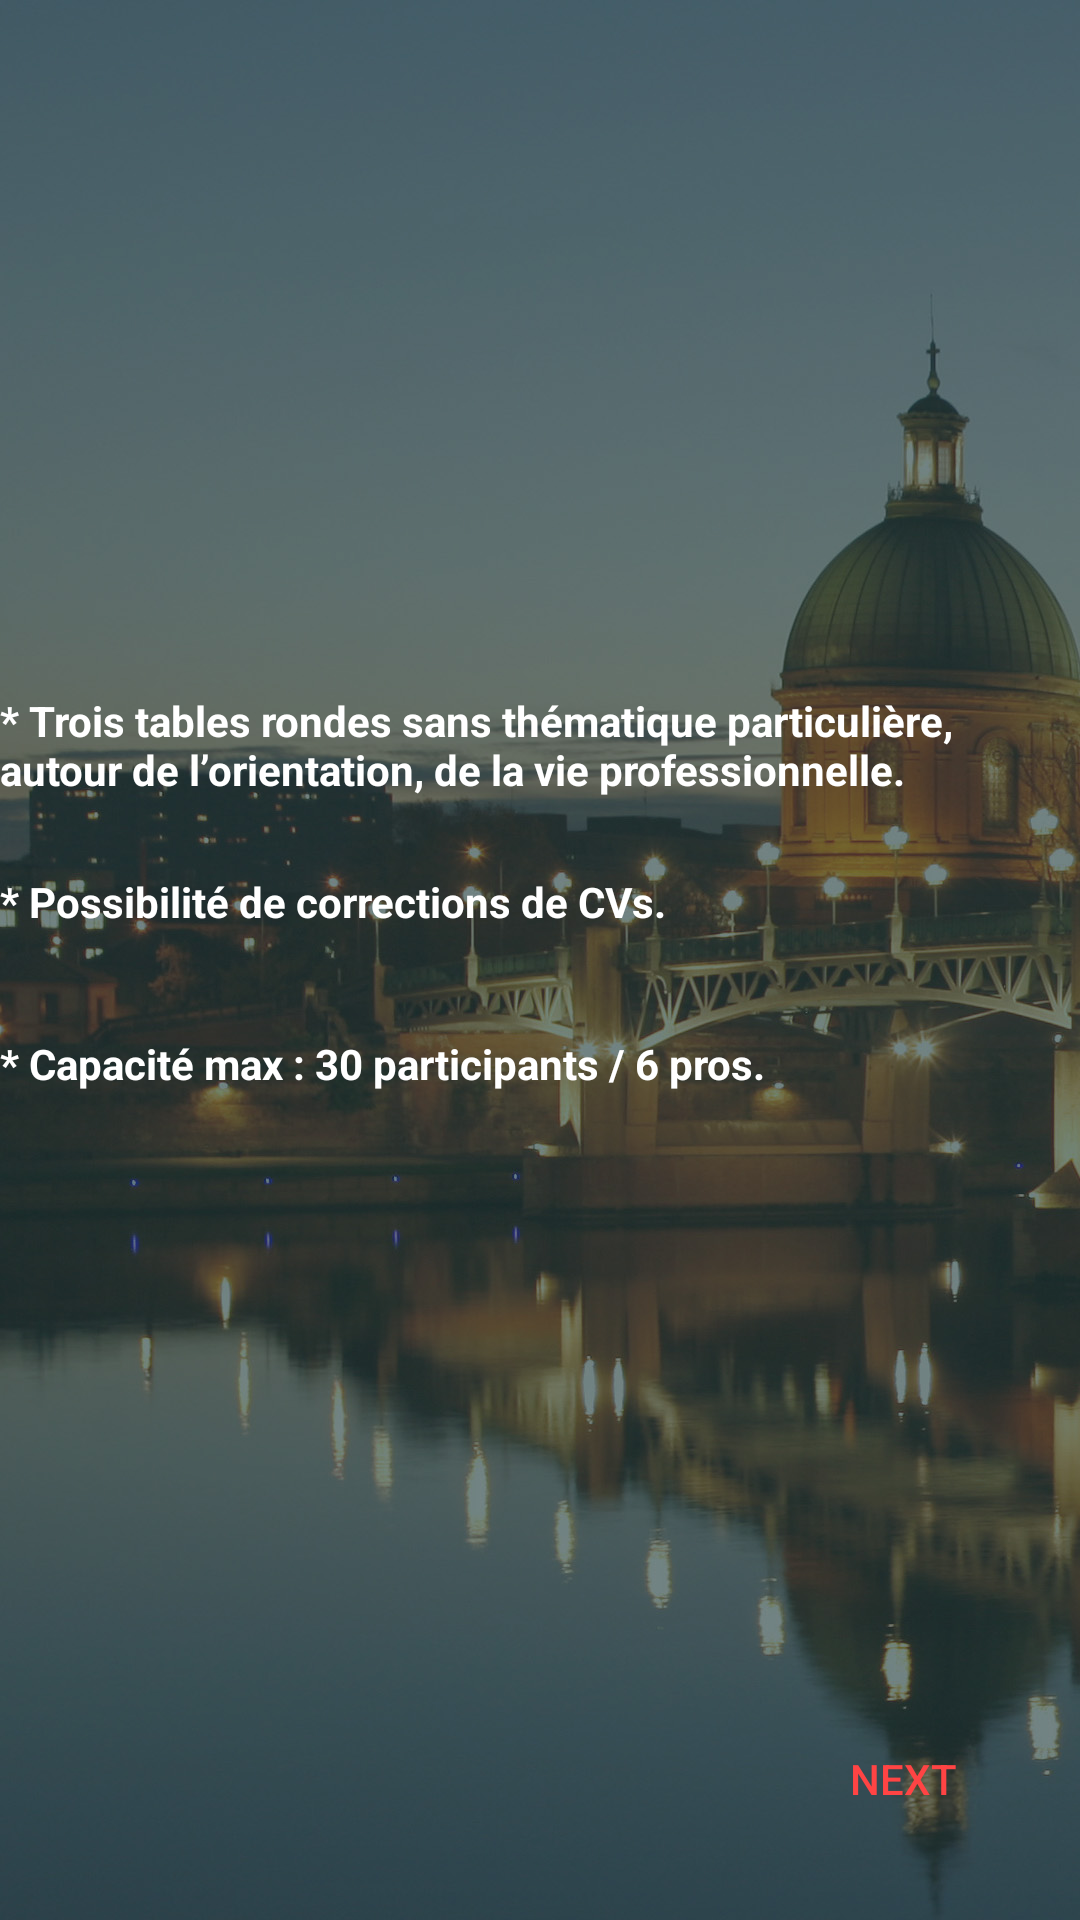

This screen was rendered from an Android layout file. Write that file and the resources it references.
<!-- AndroidManifest.xml: application theme AppTheme -->
<!-- res/layout/cafe2.xml -->
<?xml version="1.0" encoding="utf-8"?>

<RelativeLayout xmlns:android="http://schemas.android.com/apk/res/android"
    android:layout_width="match_parent" android:layout_height="match_parent"
    android:background="@drawable/bg">
    <ImageView
        android:layout_width="327dp"
        android:layout_height="191.67dp"
        android:background="@drawable/cafee"
        android:id="@+id/imageView3"
        android:layout_alignParentTop="true"
        android:layout_centerHorizontal="true" />


    <TextView
        android:id="@+id/textView4"
        android:layout_width="wrap_content"
        android:layout_height="wrap_content"
        android:layout_alignParentLeft="true"
        android:layout_alignParentStart="true"
        android:layout_below="@+id/imageView3"
        android:layout_marginTop="39dp"
        android:text="* Trois tables rondes sans thématique particulière, autour de l’orientation, de la vie professionnelle."
        android:textColor="@android:color/white"
        android:textStyle="bold" />

    <TextView
        android:id="@+id/textView5"
        android:layout_width="wrap_content"
        android:layout_height="wrap_content"
        android:text="* Possibilité de corrections de CVs."
        android:textColor="@android:color/white"
        android:textStyle="bold"
        android:layout_below="@+id/textView4"
        android:layout_alignParentLeft="true"
        android:layout_alignParentStart="true"
        android:layout_marginTop="25dp" />

    <TextView
        android:id="@+id/textView6"
        android:layout_width="wrap_content"
        android:layout_height="wrap_content"
        android:layout_alignParentLeft="true"
        android:layout_alignParentStart="true"
        android:layout_below="@+id/textView5"
        android:layout_marginTop="35dp"
        android:text="* Capacité max : 30 participants / 6 pros."
        android:textColor="@android:color/white"
        android:textStyle="bold" />

    <Button
        android:id="@+id/plusc"
        android:layout_width="wrap_content"
        android:layout_height="wrap_content"
        android:layout_alignParentBottom="true"
        android:layout_alignParentEnd="true"
        android:layout_alignParentRight="true"
        android:layout_marginBottom="23dp"
        android:layout_marginEnd="15dp"
        android:layout_marginRight="15dp"
        android:background="@android:color/transparent"
        android:text="Next"
        android:textColor="@android:color/holo_red_light" />


</RelativeLayout>
<!-- resources referenced by this layout -->
<resources>
  <!-- drawable bg: jpg bitmap (drawable-nodpi, 214696 bytes) -->
  <style name="AppTheme" parent="AppBlankTheme">
          
          
          <item name="windowNoTitle">true</item>
          <item name="windowActionBar">false</item>
          <item name="spinnerDropDownItemStyle">@style/Animation.AppCompat.DropDownUp</item>
      </style>
  <style name="AppBlankTheme" parent="Theme.AppCompat.Light.DarkActionBar">
  
          
          
          <item name="colorPrimary">@color/colorPrimary</item>
          
          <item name="colorPrimaryDark">@color/colorPrimaryDark</item>
          
          <item name="colorAccent">@color/colorAccent</item>
      </style>
  <color name="colorPrimary">#3F51B5</color>
  <color name="colorPrimaryDark">#264040</color>
  <color name="colorAccent">#FF4081</color>
</resources>
